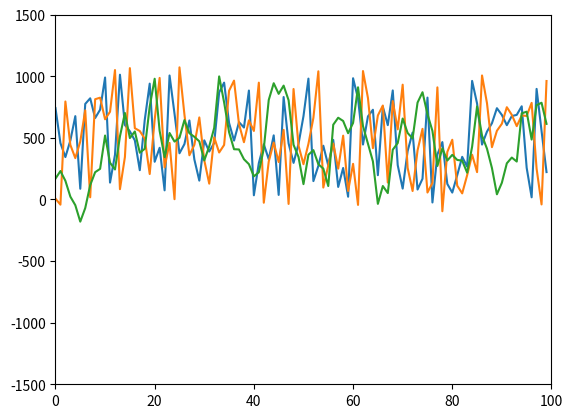

Recreate this plot in Python.
import matplotlib.pyplot as plt
import numpy as np
import math
import random

random.seed()
omega = 2
pi = math.pi
cos = math.cos
sin = math.sin
ceil = math.ceil
floor = math.floor
fabs = math.fabs
sqrt = math.sqrt


def Polyharmonic1(t):
    return (sin(2 * pi * 0.05 * t) +
            50 * sin(2 * pi * 0.1 * t) +
            10 * sin(2 * pi * 0.5 * t) +
            omega * random.randint(1, 500))


def Polyharmonic2(t):
    return sin(t) * 3


def low_pass_filter(n, Fc):
    # if fabs(i) >= fabs(floor(size / 2)):
    #     return 0
    if n == 0:
        return 2 * pi * Fc
    else:
        return sin(2 * pi * Fc * n) / (pi * n)


def high_pass_filter(n, Fc):
    if n == 0:
        return 1 - 2 * pi * Fc
    else:
        return -sin(2 * pi * Fc * n) / (pi * n)


def bandpass_filter(n, f1, f2, w1, w2):
    if n == 0:
        return 2 * (f2 - f1)
    else:
        return sin(w2 * n) / (pi * n) - sin(w1 * n) / (pi * n)


def barrage_filter(n, f1, f2, w1, w2):
    if n == 0:
        return 1 - 2 * (f2 - f1)
    else:
        return sin(w1 * n) / (pi * n) - sin(w2 * n) / (pi * n)


def kaiser_window(omega_s, omega_p, omega_a, A_a, is_high):
    H = []  # Импульсная характеристика фильтра
    H_d = []  # Идеальная импульсная характеристика
    W = []  # Весовая функция

    filter = high_pass_filter if is_high else low_pass_filter
    Fc = (omega_p + omega_a) / (2 * omega_s)  # Частота среза
    D = 0.9222 if (A_a <= 21) else (A_a - 7.95) / 14.36
    alpha = (0.0 if A_a <= 21 else
             0.5842 * pow(A_a - 21, 0.4) + 0.07886 * (A_a - 21) if A_a <= 50 else
             0.1102 * (A_a - 8.7))

    size = ceil(omega_s * D / (omega_a - omega_p) * 0.5) * 2 + 1  # Длина фильтра
    start, fin = -floor(size / 2), floor(size / 2)
    print("start, fin:", start, fin)

    for n in range(start, fin + 1):
        H_d.append(filter(n, Fc))
        # весовая функция Кайзера
        beta = alpha * sqrt(1 - pow(2 * n / (size - 1), 2))
        # i0 - модифицированная функция Бесселя 1-го рода 0-го порядка
        W.append(np.i0(beta) / np.i0(alpha))
        # Преобразование коэффициентов по принципу свертки
        H.append(H_d[-1] * W[-1])

    # Нормировка импульсной характеристики
    sum = 0.0
    for i in range(size):
        sum += H[i]
    for i in range(size):
        H[i] /= sum
    return H


def hamming_window(alpha, is_high):
    if alpha < 0 or alpha > 1:
        return False

    H = []  # Импульсная характеристика фильтра
    H_d = []  # Идеальная импульсная характеристика
    W = []  # Весовая функция

    filter = high_pass_filter if is_high else low_pass_filter
    # Fc = (omega_p + omega_a) / (2 * omega_s)
    Fc = 0.1245  # Частота среза
    # size = ceil(omega_s * D / (omega_a - omega_p) * 0.5) * 2 + 1  # Длина фильтра
    size = 21
    start, fin = -floor(size / 2), floor(size / 2)

    print("start, fin:", start, fin)

    for n in range(start, fin + 1):
        H_d.append(filter(n, Fc))
        # весовая функция Кайзера
        W.append(alpha - (1 - alpha) * cos(2 * pi * n / (size - 1)))
        # Преобразование коэффициентов по принципу свертки
        H.append(H_d[-1] * W[-1])

    # Нормировка импульсной характеристики
    sum = 0.0
    for i in range(size):
        sum += H[i]
    for i in range(size):
        H[i] /= sum
    return H


def response(input, H):
    if len(input) < 1:
        return 0

    output = 0.0
    inpSize = len(input)
    firSize = len(H)

    for i in range(firSize):
        if inpSize - 1 - i >= 0:
            output += H[i] * input[-1 - i]
    return output


H1 = kaiser_window(50, 20, 50, 30, False)
H2 = hamming_window(0.54, False)
t = list(range(100))
input = []
output1 = []
output2 = []

for i in t:
    input.append(Polyharmonic1(i))
    # input.append(Polyharmonic2(i))
    output1.append(response(input, H1))
    output2.append(response(input, H2))

deltaY = 1500
deltaX = 10
plt.xlim(0, len(t))
plt.ylim(-deltaY, deltaY)
plt.plot(t, input)
plt.show()

plt.xlim(0, len(t))
plt.ylim(-deltaY, deltaY)
plt.plot(t, output1)
plt.show()

plt.xlim(0, len(t))
plt.ylim(-deltaY, deltaY)
plt.plot(t, output2)
plt.show()
